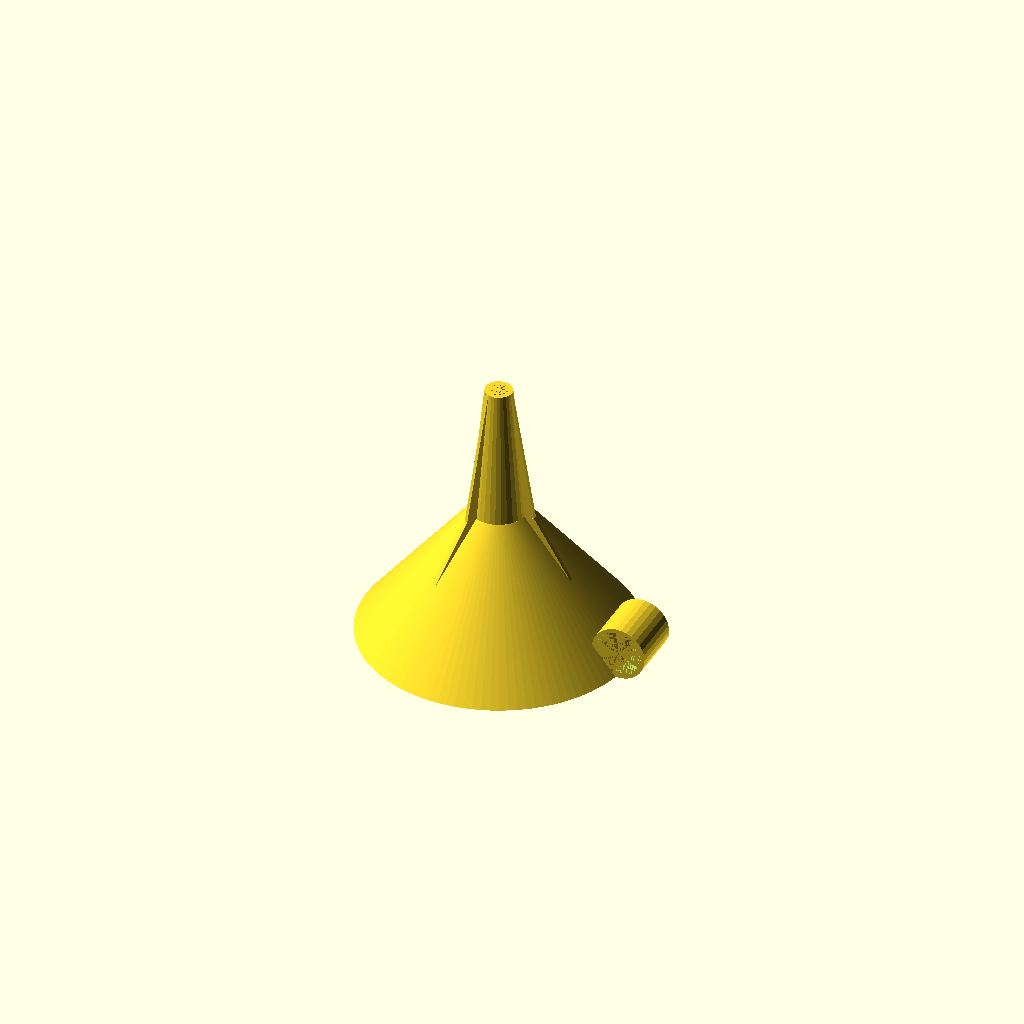
Cell 1 — every parameter at its default value.
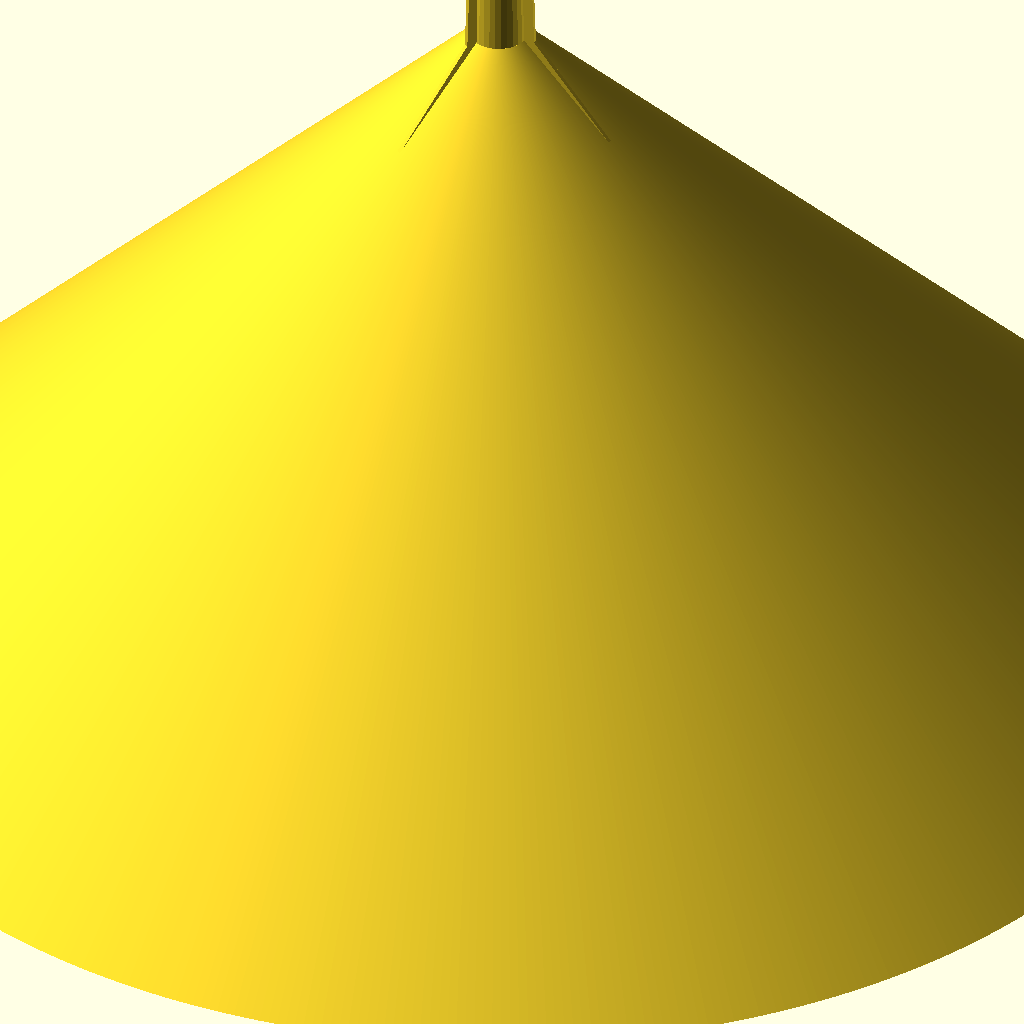
Cell 2: top_diameter = 500 (everything else at default).
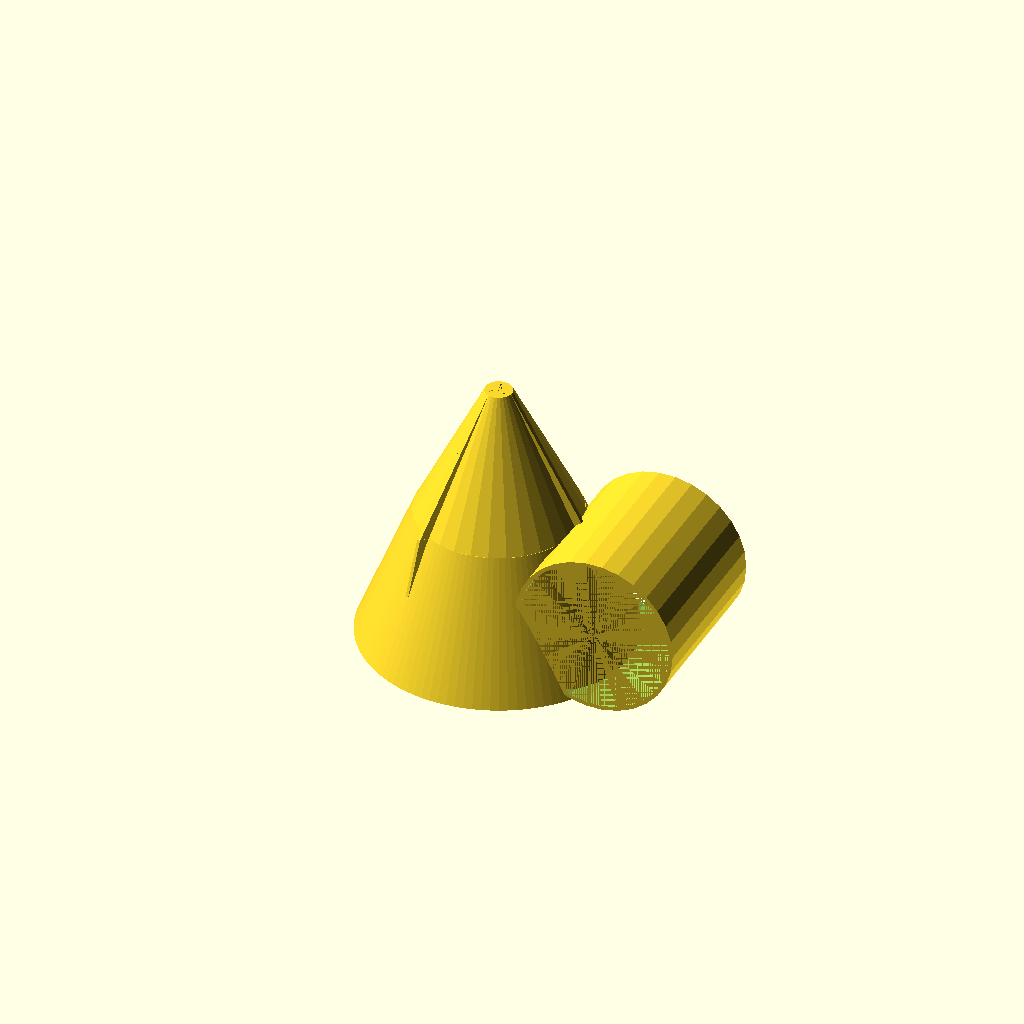
Cell 3 — middle_diameter set to 60, the other parameters unchanged.
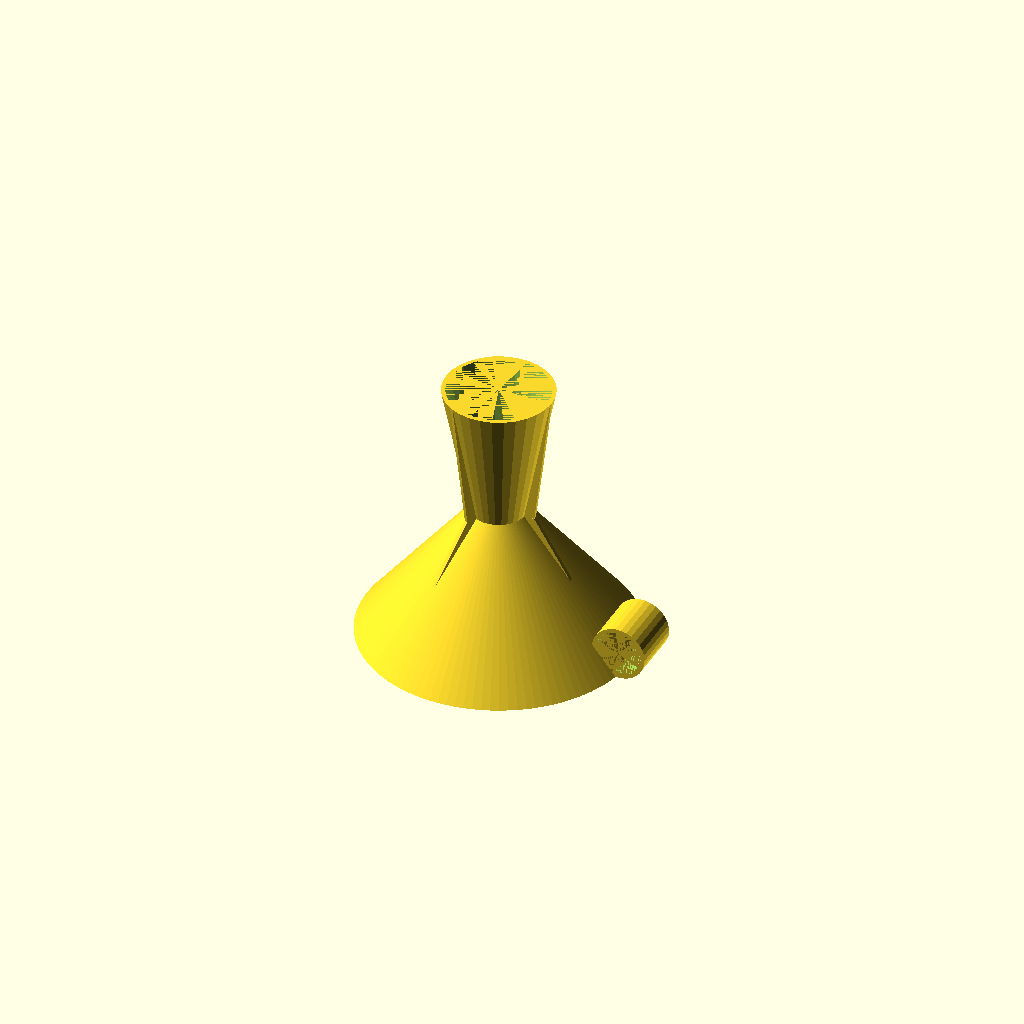
Cell 4 — bottom_diameter set to 40, the other parameters unchanged.
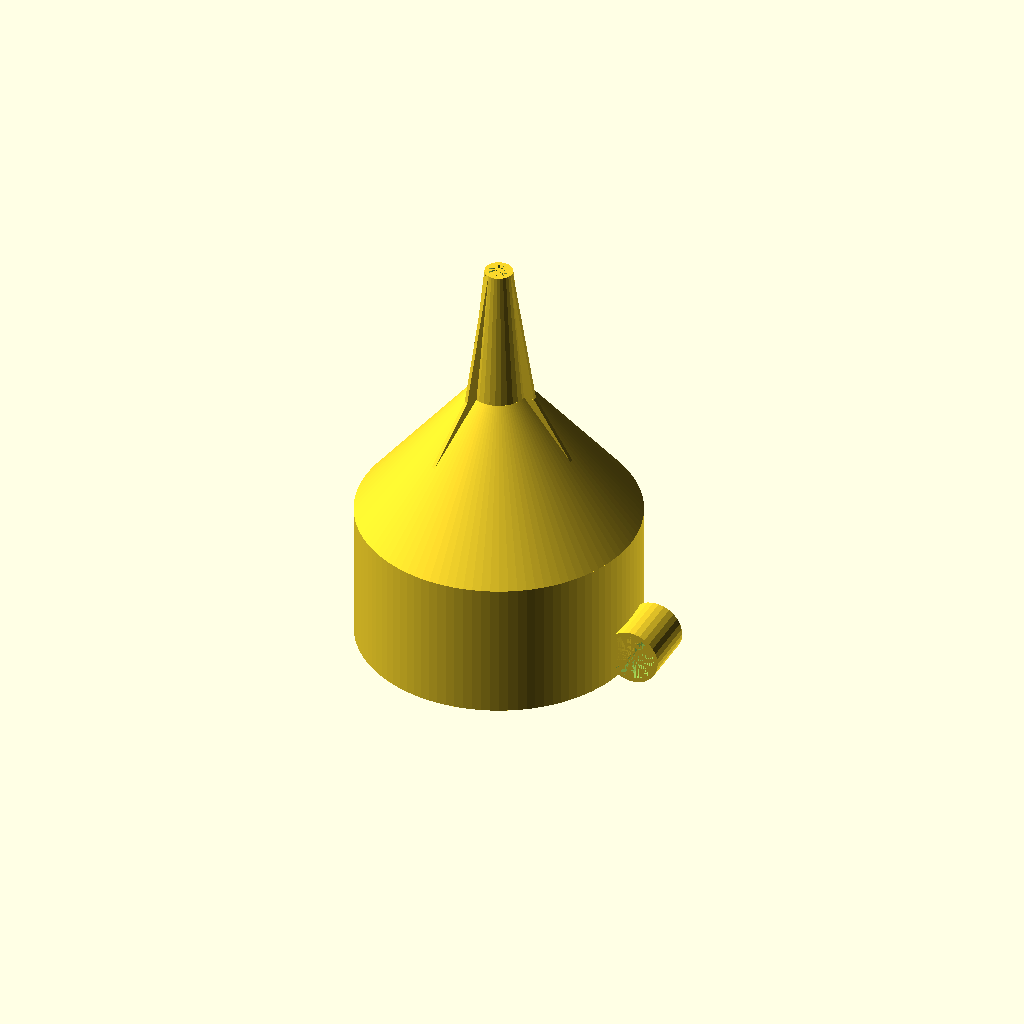
Cell 5: the same model with top_rim = 50.
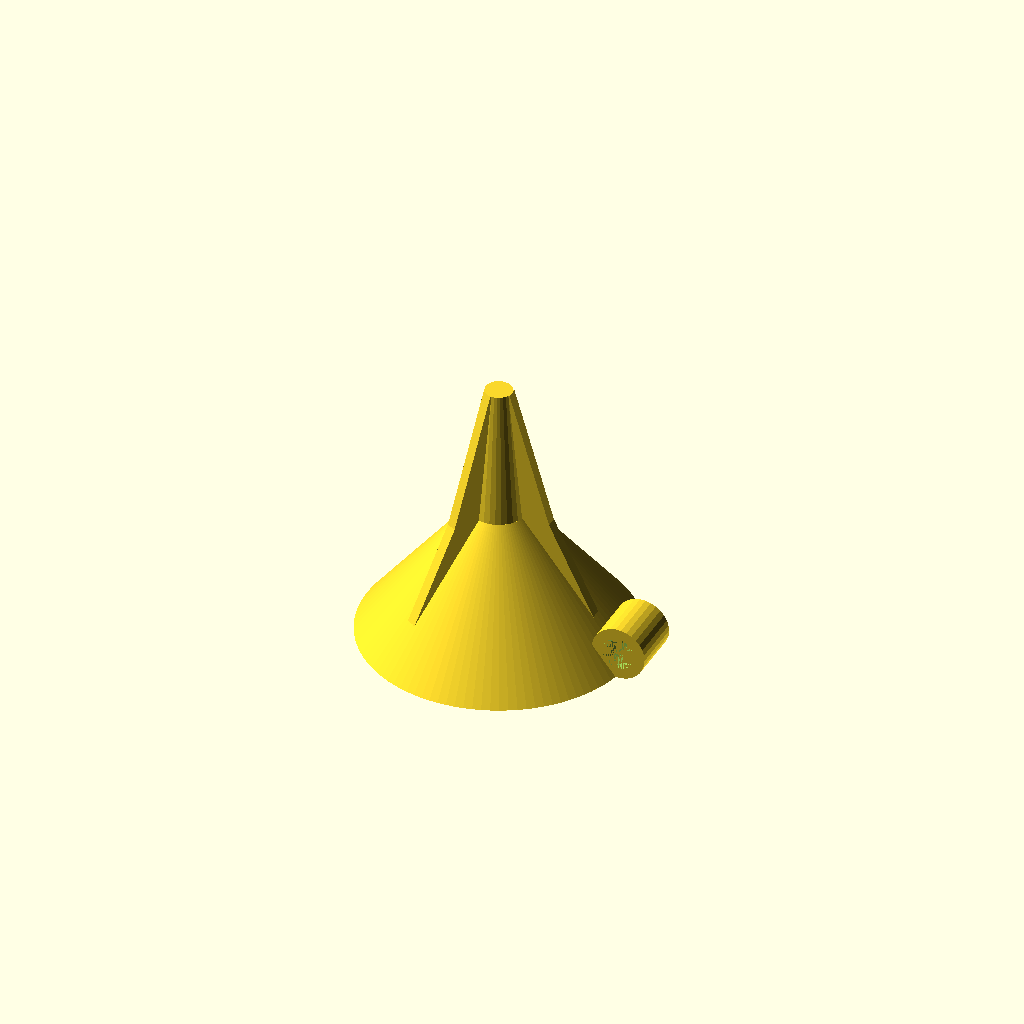
Cell 6: wall = 4 (everything else at default).
One fixed orthographic camera (rotation 55°, 0°, 25°; colour scheme Cornfield) for every cell.
Source of the model, scadFiles/1815246/3004895.scad:
top_diameter    = 100; // [40:1:500]

middle_diameter =  20; // [10:1:60]

bottom_diameter =  10; // [5:1:40]

top_rim         =   0; // [0:1:50]



wall = 1.5; // [0.5:0.05:4]

create_ventilation = "true"; // [true, false]

create_handle = "true"; // [true, false]



all();



module all()

{

    difference()

    {

        union()

        {

            funnel();

            if(create_ventilation == "true") ventilation();

            if(create_handle == "true") handle();

        }

        funnel(wall);

        

    }

}



module funnel(wall=0)

{

    cylinder(d=top_diameter-2*wall, h=top_rim, $fn=top_diameter);

    translate([0,0,top_rim])

        cylinder(d1=top_diameter-2*wall, d2=middle_diameter-2*wall, top_diameter/2, $fn=top_diameter);

    translate([0,0,top_diameter/2+top_rim-0.1]) 

        cylinder(d1=middle_diameter-2*wall, d2=bottom_diameter-2*wall, top_diameter/2);

}



module handle()

{

    translate([x_handle(),middle_diameter/2,middle_diameter/2]) rotate([90,0,0]) 

        difference()

        {

            cylinder(d=middle_diameter, h=middle_diameter);

            cylinder(d=middle_diameter-2*wall, h=middle_diameter);

        }

}



function x_handle() = (top_rim>5) ? top_diameter/2+middle_diameter/4 : top_diameter/2;





module ventilation()

{

    for(alpha=[0,120,240])

    {

        rotate([0,0,alpha])

        union()

        {

            hull()

            {

                // bottom of funnel

                translate([0,-wall/2,top_diameter+top_rim-0.2]) 

                    cube([bottom_diameter/2,wall,0.1]);

                // middle of funnel

                translate([0,-wall/2,top_diameter/2+top_rim]) 

                    cube([middle_diameter/2+2.5*wall,wall,0.1]);

            }

            hull()

            {

                // middle of funnel

                translate([0,-wall/2,top_diameter/2+top_rim]) 

                    cube([middle_diameter/2+2.5*wall,wall,0.1]);

                // top of funnel

                translate([0,-wall/2,top_rim]) 

                    cube([top_diameter/2*0.9,wall,0.1]);

            }

        }

    }

}
Customizer parameters (derived from the source; name, type, default, range or options):
top_diameter: number, default 100, range 40 to 500, step 1
middle_diameter: number, default 20, range 10 to 60, step 1
bottom_diameter: number, default 10, range 5 to 40, step 1
top_rim: number, default 0, range 0 to 50, step 1
wall: number, default 1.5, range 0.5 to 4, step 0.05
create_ventilation: string, default "true", options "true", "false"
create_handle: string, default "true", options "true", "false"
